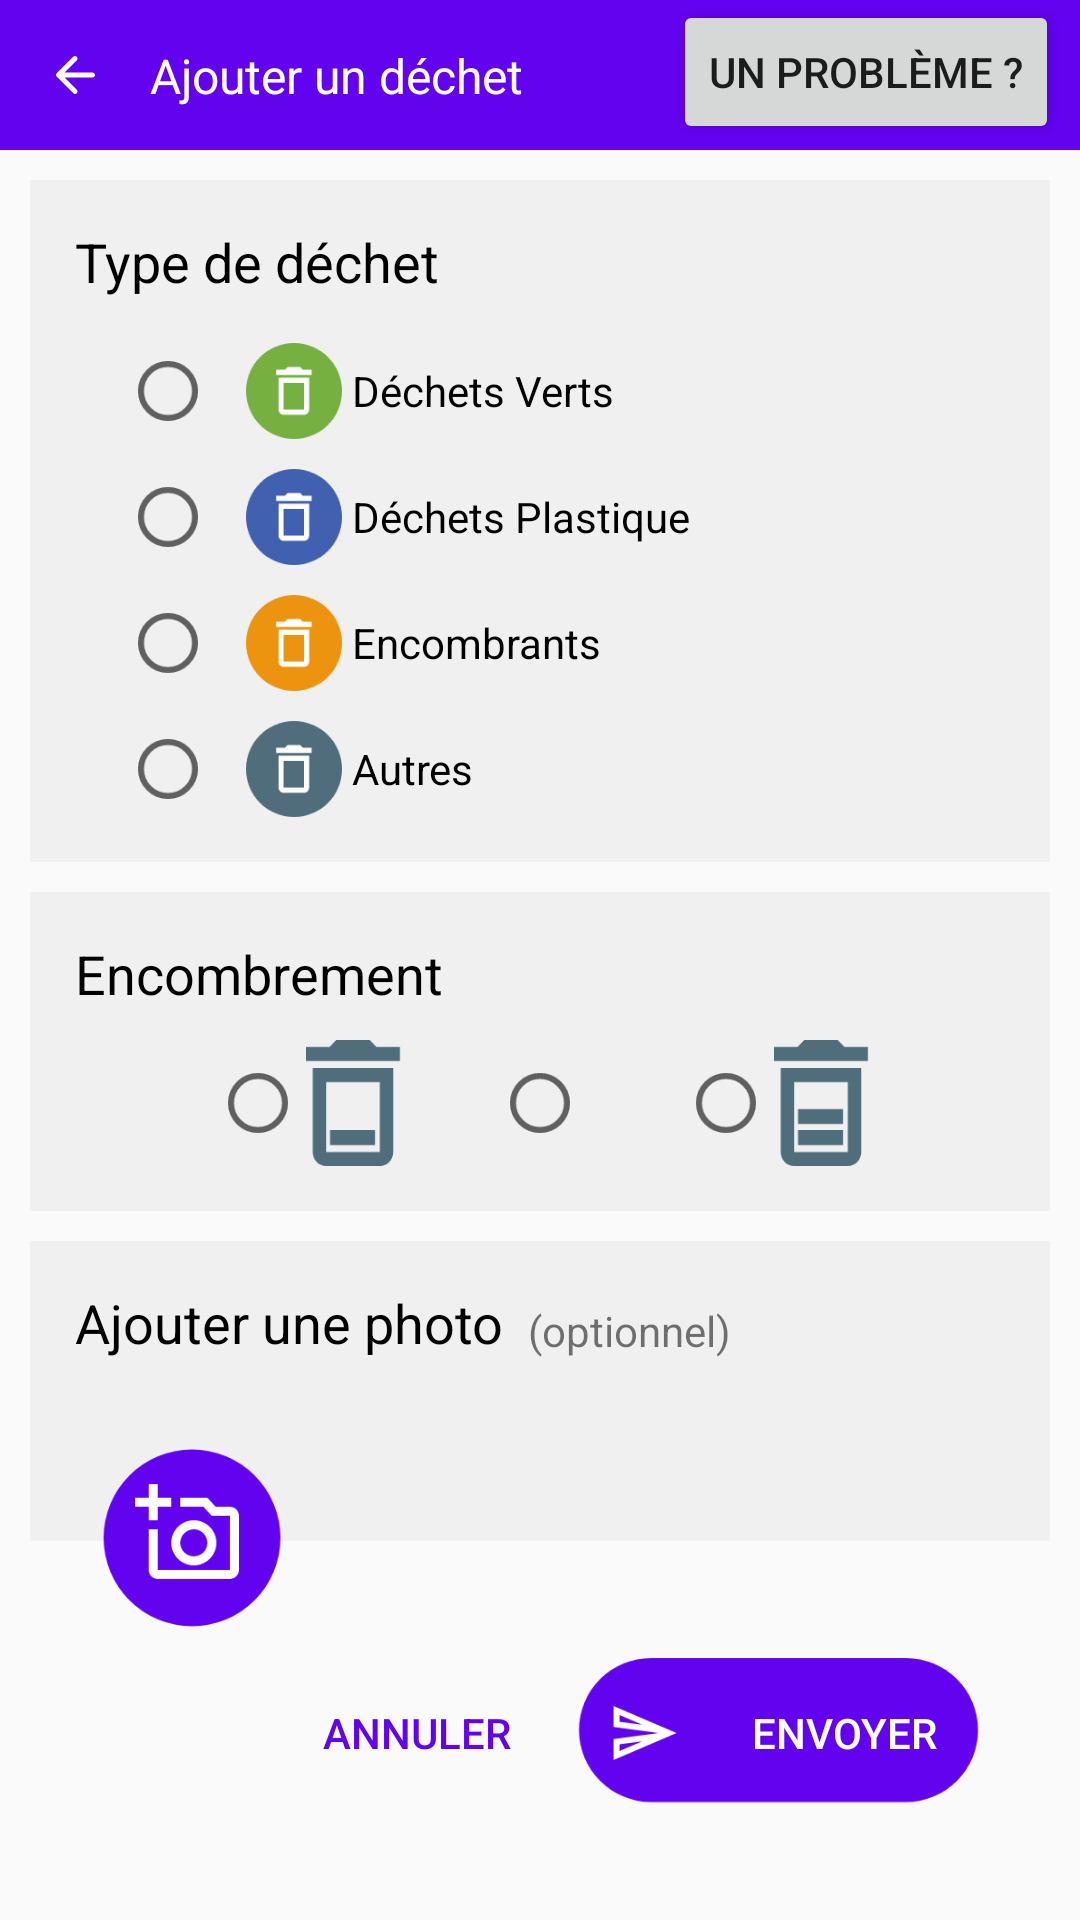

The Android layout XML behind this screen, and the referenced resources:
<!-- AndroidManifest.xml: application theme AppTheme -->
<!-- res/layout/activity_create_trash.xml -->
<?xml version="1.0" encoding="utf-8"?>
<ScrollView xmlns:android="http://schemas.android.com/apk/res/android"
    xmlns:app="http://schemas.android.com/apk/res-auto"
    xmlns:tools="http://schemas.android.com/tools"
    android:id="@+id/scrollview"
    android:layout_width="fill_parent"
    android:layout_height="wrap_content">
<androidx.constraintlayout.widget.ConstraintLayout
    android:layout_width="match_parent"
    android:layout_height="match_parent">

    <androidx.constraintlayout.widget.ConstraintLayout
        android:id="@+id/header"
        android:layout_width="match_parent"
        android:layout_height="wrap_content"
        app:layout_constraintStart_toStartOf="parent"
        app:layout_constraintTop_toTopOf="parent"
        android:background="@color/colorPrimary"
        >

        <ImageView
            android:id="@+id/back"
            android:layout_width="50dp"
            android:layout_height="50dp"
            android:src="@drawable/ic_back"
            android:onClick="finish"
            android:padding="15dp"
            app:layout_constraintTop_toTopOf="parent"
            app:layout_constraintStart_toStartOf="parent"/>

        <TextView
            android:id="@+id/add_trash_textview"
            android:layout_width="wrap_content"
            android:layout_height="wrap_content"
            android:text="Ajouter un déchet"
            app:layout_constraintStart_toEndOf="@id/back"
            app:layout_constraintTop_toTopOf="@id/back"
            app:layout_constraintBottom_toBottomOf="@id/back"
            android:textSize="16sp"
            android:textColor="@color/white"/>

        <Button
            android:id="@+id/contact_button"
            android:layout_width="wrap_content"
            android:layout_height="wrap_content"
            android:text="Un problème ?"
            android:layout_marginStart="50dp"
            app:layout_constraintStart_toEndOf="@id/add_trash_textview"
            tools:layout_editor_absoluteY="2dp"
            tools:ignore="MissingConstraints" />


    </androidx.constraintlayout.widget.ConstraintLayout>


    <androidx.constraintlayout.widget.ConstraintLayout
        android:id="@+id/view3"
        android:layout_width="match_parent"
        android:layout_height="wrap_content"
        android:layout_marginStart="10dp"
        android:layout_marginTop="10dp"
        android:layout_marginEnd="10dp"
        android:background="@color/colorBlancTifa"
        android:padding="15dp"
        app:layout_constraintStart_toStartOf="parent"
        app:layout_constraintTop_toBottomOf="@id/header">

        <TextView
            android:id="@+id/garbage_type_text"
            android:layout_width="wrap_content"
            android:layout_height="wrap_content"
            android:text="Type de déchet"
            android:textColor="#000000"
            android:textSize="18sp"
            app:layout_constraintStart_toStartOf="parent"
            app:layout_constraintTop_toTopOf="parent" />

        <RadioGroup
            android:id="@+id/radioType"
            android:layout_width="wrap_content"
            android:layout_height="wrap_content"
            android:layout_marginStart="15dp"
            android:layout_marginTop="15dp"
            android:layout_marginBottom="15dp"
            app:layout_constraintStart_toStartOf="parent"
            app:layout_constraintTop_toBottomOf="@id/garbage_type_text">

            <RadioButton
                android:id="@+id/green_garbage"
                android:layout_width="wrap_content"
                android:layout_height="wrap_content"
                android:layout_marginBottom="10dp"
                android:drawableStart="@drawable/ic_green"
                android:onClick="onTypeChange"
                android:paddingLeft="10dp"
                android:text=" Déchets Verts" />

            <RadioButton
                android:id="@+id/plastic_garbage"
                android:layout_width="wrap_content"
                android:layout_height="wrap_content"
                android:layout_marginBottom="10dp"
                android:drawableStart="@drawable/ic_plastic"
                android:onClick="onTypeChange"
                android:paddingLeft="10dp"
                android:text=" Déchets Plastique"

                />

            <RadioButton
                android:id="@+id/furniture_garbage"
                android:layout_width="wrap_content"
                android:layout_height="wrap_content"
                android:layout_marginBottom="10dp"
                android:drawableStart="@drawable/ic_furniture"
                android:onClick="onTypeChange"

                android:paddingLeft="10dp"
                android:text=" Encombrants"

                />

            <RadioButton
                android:id="@+id/other_garbage"
                android:layout_width="wrap_content"
                android:layout_height="wrap_content"
                android:drawableStart="@drawable/ic_other"
                android:onClick="onTypeChange"
                android:paddingLeft="10dp"
                android:text=" Autres"

                />
        </RadioGroup>

    </androidx.constraintlayout.widget.ConstraintLayout>

    <androidx.constraintlayout.widget.ConstraintLayout
        android:id="@+id/view4"
        android:layout_width="match_parent"
        android:layout_height="wrap_content"
        android:layout_marginStart="10dp"
        android:layout_marginTop="10dp"
        android:layout_marginEnd="10dp"
        android:background="@color/colorBlancTifa"
        android:padding="15dp"
        app:layout_constraintStart_toStartOf="parent"
        app:layout_constraintTop_toBottomOf="@id/view3">

        <TextView
            android:id="@+id/garbage_size_text"
            android:layout_width="wrap_content"
            android:layout_height="wrap_content"
            android:text="Encombrement"
            android:textColor="#000000"
            android:textSize="18sp"
            app:layout_constraintStart_toStartOf="parent"
            app:layout_constraintTop_toTopOf="parent" />

        <RadioGroup
            android:id="@+id/radioClutter"
            android:layout_width="wrap_content"
            android:layout_height="wrap_content"
            android:layout_marginTop="10dp"
            android:orientation="horizontal"
            app:layout_constraintEnd_toEndOf="parent"
            app:layout_constraintStart_toStartOf="parent"
            app:layout_constraintTop_toBottomOf="@id/garbage_size_text">

            <RadioButton
                android:id="@+id/little_bin"
                android:layout_width="wrap_content"
                android:layout_height="wrap_content"
                android:drawableStart="@drawable/ic_little_bin"
                android:onClick="onSizeChange" />

            <RadioButton
                android:id="@+id/medium_bin"
                android:layout_width="wrap_content"
                android:layout_height="wrap_content"
                android:drawableStart="@drawable/ic_medium_bin"
                android:onClick="onSizeChange"
                android:layout_marginStart="30dp"/>


            <RadioButton
                android:id="@+id/large_bin"
                android:layout_width="wrap_content"
                android:layout_height="wrap_content"
                android:drawableStart="@drawable/ic_large_bin"
                android:onClick="onSizeChange"
                android:layout_marginStart="30dp"/>
        </RadioGroup>

    </androidx.constraintlayout.widget.ConstraintLayout>


    <androidx.constraintlayout.widget.ConstraintLayout
        android:id="@+id/view5"
        android:layout_width="match_parent"
        android:layout_height="wrap_content"
        android:layout_marginStart="10dp"
        android:layout_marginEnd="10dp"
        android:layout_marginTop="10dp"
        android:background="@color/colorBlancTifa"
        android:padding="15dp"
        app:layout_constraintStart_toStartOf="parent"
        app:layout_constraintTop_toBottomOf="@id/view4">

        <TextView
            android:id="@+id/add_picture"
            android:layout_width="wrap_content"
            android:layout_height="wrap_content"
            android:text="Ajouter une photo"
            android:textColor="#000000"
            android:textSize="18sp"
            app:layout_constraintStart_toStartOf="parent"
            app:layout_constraintTop_toTopOf="parent" />

        <ImageView
            android:id="@+id/imageView"
            android:layout_width="70dp"
            android:layout_height="70dp"
            app:layout_constraintTop_toTopOf="parent"
            app:layout_constraintEnd_toEndOf="parent"
             />

        <TextView
            android:id="@+id/textView"
            android:layout_width="wrap_content"
            android:layout_height="wrap_content"
            android:layout_marginStart="8dp"
            android:text="(optionnel)"
            app:layout_constraintBottom_toBottomOf="@+id/add_picture"
            app:layout_constraintStart_toEndOf="@+id/add_picture" />


    </androidx.constraintlayout.widget.ConstraintLayout>


    <Button
        android:id="@+id/imageButton"
        style="?android:attr/borderlessButtonStyle"
        android:layout_width="80dp"
        android:layout_height="80dp"
        android:layout_marginStart="24dp"
        android:layout_marginBottom="8dp"
        android:background="@drawable/ic_take_photo"
        app:layout_constraintBottom_toBottomOf="@+id/view5"
        app:layout_constraintStart_toStartOf="parent"
        app:layout_constraintTop_toBottomOf="@+id/view5"/>

    <Button
        android:id="@+id/cancel_button"
        style="?android:attr/borderlessButtonStyle"
        android:layout_width="wrap_content"
        android:layout_height="wrap_content"
        android:layout_marginTop="40dp"
        android:text="Annuler"
        android:textColor="@color/colorPrimary"
        app:layout_constraintEnd_toStartOf="@+id/send_button"
        app:layout_constraintTop_toBottomOf="@id/view5" />

    <Button
        android:id="@+id/send_button"
        style="?android:attr/borderlessButtonStyle"
        android:layout_width="wrap_content"
        android:layout_height="wrap_content"
        android:layout_marginEnd="24dp"
        android:background="@drawable/ic_fab_extended_master_shape"
        android:drawableStart="@drawable/ic_send"
        android:onClick="onSendGarbage"
        android:paddingLeft="20dp"
        android:text="Envoyer"
        android:textColor="#FFFFFF"
        app:layout_constraintBottom_toBottomOf="@id/cancel_button"
        app:layout_constraintEnd_toEndOf="parent"
        app:layout_constraintTop_toTopOf="@id/cancel_button" />
</androidx.constraintlayout.widget.ConstraintLayout>
</ScrollView>
<!-- resources referenced by this layout -->
<resources>
  <color name="colorBlancTifa">#F0F0F0</color>
  <color name="colorPrimary">#6202EE</color>
  <!-- drawable ic_back (drawable) -->
  <vector xmlns:android="http://schemas.android.com/apk/res/android"
      android:width="18dp"
      android:height="18dp"
      android:viewportWidth="24"
      android:viewportHeight="24">
    <path
        android:pathData="M19,11H7.83l4.88,-4.88c0.39,-0.39 0.39,-1.03 0,-1.42 -0.39,-0.39 -1.02,-0.39 -1.41,0l-6.59,6.59c-0.39,0.39 -0.39,1.02 0,1.41l6.59,6.59c0.39,0.39 1.02,0.39 1.41,0 0.39,-0.39 0.39,-1.02 0,-1.41L7.83,13H19c0.55,0 1,-0.45 1,-1s-0.45,-1 -1,-1z"
        android:fillColor="#ffffff"/>
  </vector>
  <!-- drawable ic_fab_extended_master_shape (drawable) -->
  <vector xmlns:android="http://schemas.android.com/apk/res/android"
      android:width="153dp"
      android:height="68dp"
      android:viewportWidth="153"
      android:viewportHeight="68">
    <path
        android:pathData="M34,9L119,9A24,24 0,0 1,143 33L143,33A24,24 0,0 1,119 57L34,57A24,24 0,0 1,10 33L10,33A24,24 0,0 1,34 9z"
        android:fillColor="@color/colorPrimary"/>
  </vector>
  <!-- drawable ic_large_bin (drawable) -->
  <vector xmlns:android="http://schemas.android.com/apk/res/android"
      android:width="32dp"
      android:height="42dp"
      android:viewportWidth="32"
      android:viewportHeight="42">
    <path
        android:pathData="M21.2431,0H10.0625L7.8264,2.3333H0V7H31.3056V2.3333H23.4792L21.2431,0ZM24.5972,14V37.3333H6.7083V14H24.5972ZM2.236,9.3333H29.0693V37.3333C29.0693,39.9 27.0568,42 24.5971,42H6.7082C4.2485,42 2.236,39.9 2.236,37.3333V9.3333Z"
        android:fillColor="#4F6D7A"
        android:fillType="evenOdd"/>
    <path
        android:pathData="M8,30h15v5h-15z"
        android:fillColor="#4F6D7A"/>
    <path
        android:pathData="M8,23h15v5h-15z"
        android:fillColor="#4F6D7A"/>
  </vector>
  <!-- drawable ic_little_bin (drawable) -->
  <vector xmlns:android="http://schemas.android.com/apk/res/android"
      android:width="32dp"
      android:height="42dp"
      android:viewportWidth="32"
      android:viewportHeight="42">
    <path
        android:pathData="M21.2431,0H10.0625L7.8264,2.3333H0V7H31.3056V2.3333H23.4792L21.2431,0ZM24.5972,14V37.3333H6.7083V14H24.5972ZM2.236,9.3333H29.0693V37.3333C29.0693,39.9 27.0568,42 24.5971,42H6.7082C4.2485,42 2.236,39.9 2.236,37.3333V9.3333Z"
        android:fillColor="#4F6D7A"
        android:fillType="evenOdd"/>
    <path
        android:pathData="M8,30h15v5h-15z"
        android:fillColor="#4F6D7A"/>
  </vector>
  <!-- drawable ic_send (drawable) -->
  <?xml version="1.0" encoding="utf-8"?>
  <vector xmlns:android="http://schemas.android.com/apk/res/android"
      android:width="24dp"
      android:height="24dp"
      android:viewportWidth="24"
      android:viewportHeight="24">
  
      <path
          android:fillColor="#ffffff"
          android:fillType="evenOdd"
          android:pathData="M1.5 10L1.51 3L22.5 12L1.51 21L1.5 14L16.5 12L1.5 10ZM3.51 6.03L11.02 9.25L3.5 8.25L3.51 6.03ZM11.01 14.75L3.5 17.97V15.75L11.01 14.75Z" />
  </vector>
  <style name="AppTheme" parent="Theme.AppCompat.Light.DarkActionBar">
          
          <item name="colorPrimary">@color/colorPrimary</item>
          <item name="colorPrimaryDark">@color/colorPrimaryDark</item>
          <item name="colorAccent">@color/colorAccent</item>
      </style>
  <color name="colorPrimaryDark">#320b86</color>
  <color name="colorAccent">#D81B60</color>
  <!-- not gathered from this repository: default colours our renderer supplied (Android Studio template values) -->
  <color name="white">#FFFFFFFF</color>
</resources>
